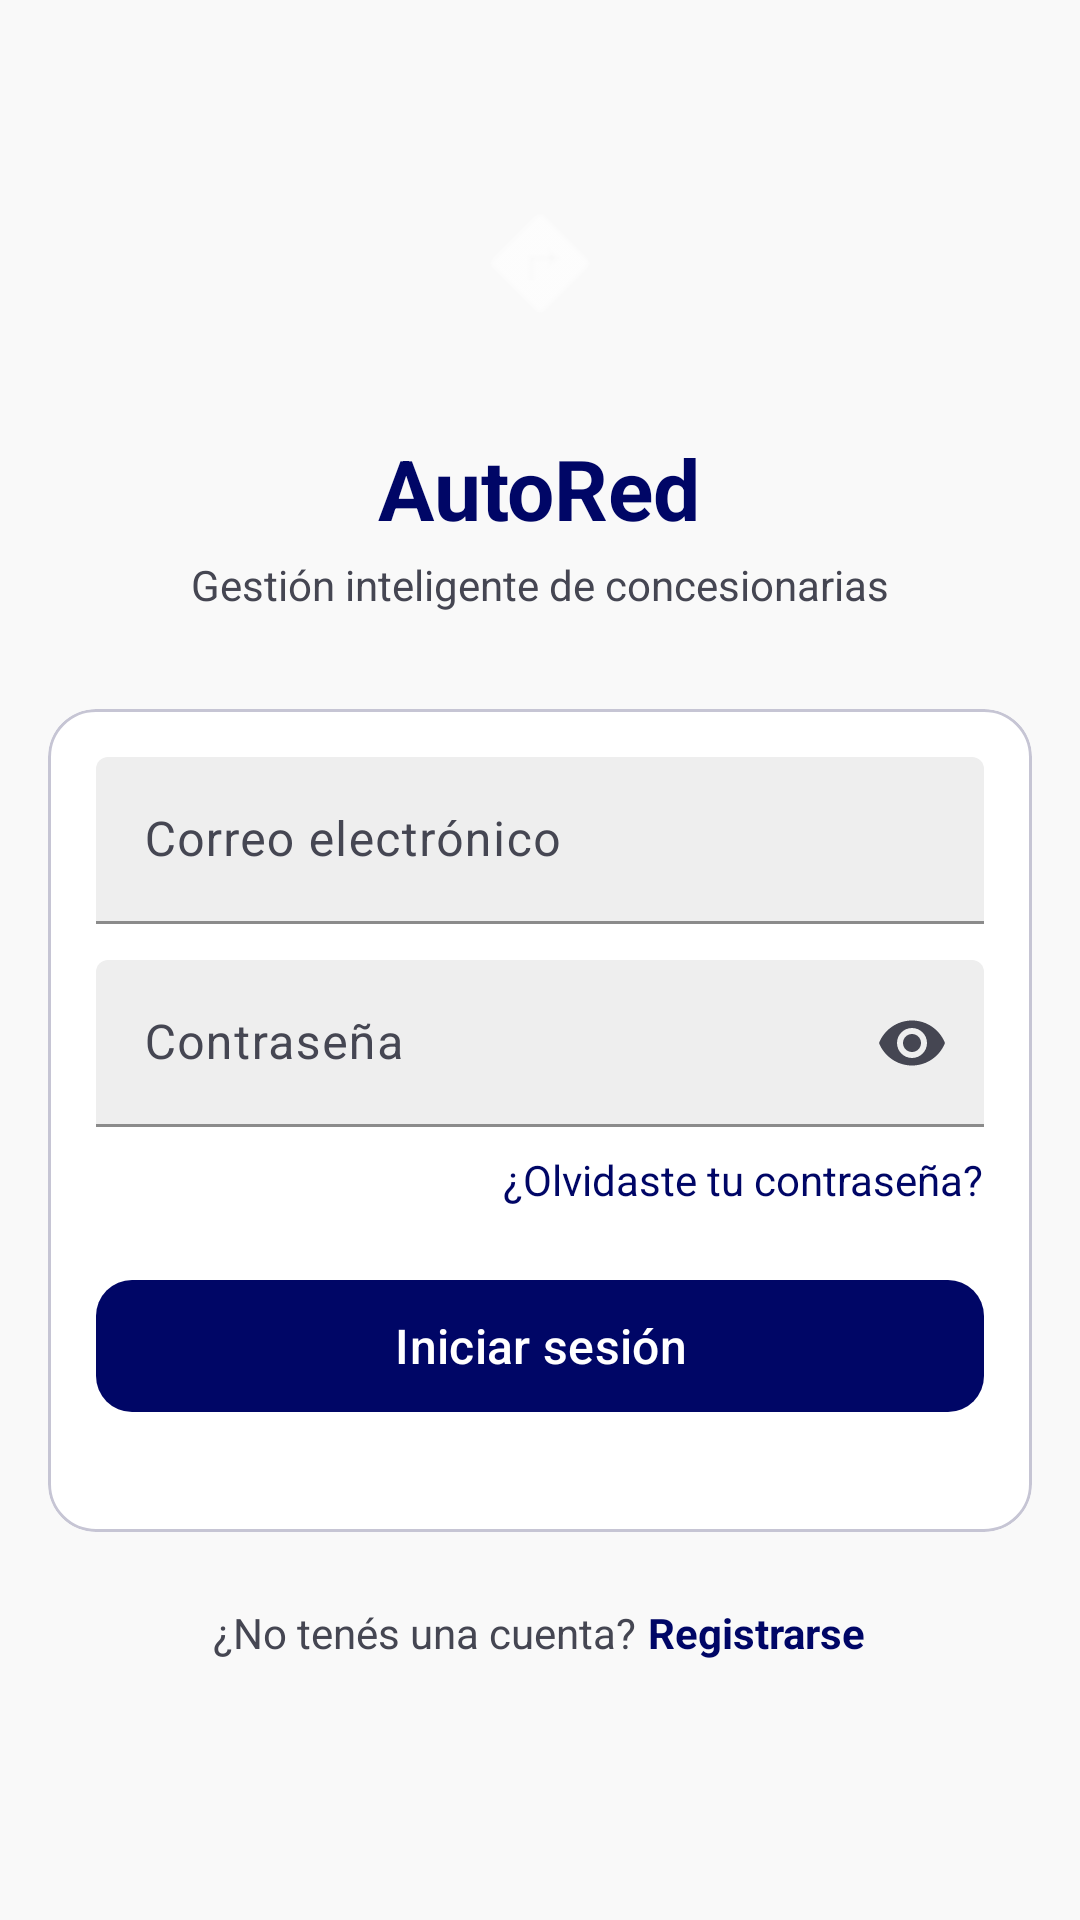

This screen was rendered from an Android layout file. Write that file and the resources it references.
<!-- AndroidManifest.xml: application theme Theme.AutoRed -->
<!-- res/layout/activity_login.xml -->
<?xml version="1.0" encoding="utf-8"?>
<ScrollView xmlns:android="http://schemas.android.com/apk/res/android"
    xmlns:app="http://schemas.android.com/apk/res-auto"
    android:layout_width="match_parent"
    android:layout_height="match_parent"
    android:background="@color/background"
    android:fillViewport="true">

    <LinearLayout
        android:layout_width="match_parent"
        android:layout_height="wrap_content"
        android:orientation="vertical"
        android:paddingStart="16dp"
        android:paddingEnd="16dp">

        
        <LinearLayout
            android:layout_width="match_parent"
            android:layout_height="wrap_content"
            android:orientation="vertical"
            android:gravity="center"
            android:paddingTop="48dp"
            android:paddingBottom="32dp">

            <ImageView
                android:layout_width="80dp"
                android:layout_height="80dp"
                android:background="@drawable/bg_logo"
                android:padding="16dp"
                android:src="@android:drawable/ic_menu_directions"
                app:tint="@color/on_primary"
                android:contentDescription="@string/app_name" />

            <TextView
                android:layout_width="wrap_content"
                android:layout_height="wrap_content"
                android:layout_marginTop="16dp"
                android:text="@string/app_name"
                android:textColor="@color/primary"
                android:textSize="28sp"
                android:textStyle="bold" />

            <TextView
                android:layout_width="wrap_content"
                android:layout_height="wrap_content"
                android:layout_marginTop="4dp"
                android:text="@string/app_tagline"
                android:textColor="@color/on_surface_variant"
                android:textSize="14sp" />

        </LinearLayout>

        
        <com.google.android.material.card.MaterialCardView
            android:layout_width="match_parent"
            android:layout_height="wrap_content"
            app:cardCornerRadius="16dp"
            app:cardElevation="0dp"
            app:cardBackgroundColor="@color/surface_container_lowest"
            app:strokeColor="@color/outline_variant"
            app:strokeWidth="1dp">

            <LinearLayout
                android:layout_width="match_parent"
                android:layout_height="wrap_content"
                android:orientation="vertical"
                android:padding="16dp">

                
                <com.google.android.material.textfield.TextInputLayout
                    android:id="@+id/tilEmail"
                    style="@style/Widget.Material3.TextInputLayout.FilledBox"
                    android:layout_width="match_parent"
                    android:layout_height="wrap_content"
                    android:hint="@string/label_email"
                    app:hintTextColor="@color/primary"
                    app:boxStrokeColor="@color/primary"
                    app:boxBackgroundColor="@color/surface_container">

                    <com.google.android.material.textfield.TextInputEditText
                        android:id="@+id/etEmail"
                        android:layout_width="match_parent"
                        android:layout_height="wrap_content"
                        android:inputType="textEmailAddress"
                        android:autofillHints="emailAddress" />

                </com.google.android.material.textfield.TextInputLayout>

                
                <com.google.android.material.textfield.TextInputLayout
                    android:id="@+id/tilPassword"
                    style="@style/Widget.Material3.TextInputLayout.FilledBox"
                    android:layout_width="match_parent"
                    android:layout_height="wrap_content"
                    android:layout_marginTop="12dp"
                    android:hint="@string/label_password"
                    app:hintTextColor="@color/primary"
                    app:boxStrokeColor="@color/primary"
                    app:boxBackgroundColor="@color/surface_container"
                    app:endIconMode="password_toggle">

                    <com.google.android.material.textfield.TextInputEditText
                        android:id="@+id/etPassword"
                        android:layout_width="match_parent"
                        android:layout_height="wrap_content"
                        android:inputType="textPassword"
                        android:autofillHints="password" />

                </com.google.android.material.textfield.TextInputLayout>

                
                <TextView
                    android:id="@+id/tvForgotPassword"
                    android:layout_width="wrap_content"
                    android:layout_height="wrap_content"
                    android:layout_gravity="end"
                    android:layout_marginTop="8dp"
                    android:text="@string/forgot_password"
                    android:textColor="@color/primary"
                    android:textSize="14sp"
                    android:clickable="true"
                    android:focusable="true" />

                
                <com.google.android.material.button.MaterialButton
                    android:id="@+id/btnLogin"
                    android:layout_width="match_parent"
                    android:layout_height="52dp"
                    android:layout_marginTop="20dp"
                    android:text="@string/btn_login"
                    android:textColor="@color/on_primary"
                    android:textSize="16sp"
                    app:backgroundTint="@color/primary"
                    app:cornerRadius="12dp" />

                
                <LinearLayout
                    android:layout_width="match_parent"
                    android:layout_height="wrap_content"
                    android:orientation="horizontal"
                    android:gravity="center_vertical"
                    android:layout_marginTop="20dp">


                </LinearLayout>

            </LinearLayout>

        </com.google.android.material.card.MaterialCardView>

        
        <LinearLayout
            android:layout_width="match_parent"
            android:layout_height="wrap_content"
            android:orientation="horizontal"
            android:gravity="center"
            android:layout_marginTop="24dp"
            android:layout_marginBottom="24dp">

            <TextView
                android:layout_width="wrap_content"
                android:layout_height="wrap_content"
                android:text="@string/no_account"
                android:textColor="@color/on_surface_variant"
                android:textSize="14sp" />

            <TextView
                android:id="@+id/tvGoToRegister"
                android:layout_width="wrap_content"
                android:layout_height="wrap_content"
                android:layout_marginStart="4dp"
                android:text="@string/btn_register"
                android:textColor="@color/primary"
                android:textStyle="bold"
                android:textSize="14sp"
                android:clickable="true"
                android:focusable="true" />

        </LinearLayout>

    </LinearLayout>

</ScrollView>
<!-- resources referenced by this layout -->
<resources>
  <color name="background">#F9F9F9</color>
  <color name="on_primary">#FFFFFF</color>
  <color name="on_surface_variant">#454652</color>
  <color name="outline_variant">#C6C5D4</color>
  <color name="primary">#000666</color>
  <color name="surface_container">#EEEEEE</color>
  <color name="surface_container_lowest">#FFFFFF</color>
  <string name="app_name">AutoRed</string>
  <string name="app_tagline">Gestión inteligente de concesionarias</string>
  <string name="btn_login">Iniciar sesión</string>
  <string name="btn_register">Registrarse</string>
  <string name="forgot_password">¿Olvidaste tu contraseña?</string>
  <string name="label_email">Correo electrónico</string>
  <string name="label_password">Contraseña</string>
  <string name="no_account">¿No tenés una cuenta?</string>
  <style name="Theme.AutoRed" parent="Theme.Material3.Light.NoActionBar">
          
          <item name="colorPrimary">@color/primary</item>
          <item name="colorOnPrimary">@color/on_primary</item>
          <item name="colorPrimaryContainer">@color/primary_container</item>
          <item name="colorOnPrimaryContainer">@color/on_primary_container</item>
  
          
          <item name="colorSecondary">@color/secondary</item>
          <item name="colorOnSecondary">@color/on_secondary</item>
          <item name="colorSecondaryContainer">@color/secondary_container</item>
          <item name="colorOnSecondaryContainer">@color/on_secondary_container</item>
  
          
          <item name="colorTertiary">@color/tertiary</item>
          <item name="colorOnTertiary">@color/on_tertiary</item>
          <item name="colorTertiaryContainer">@color/tertiary_container</item>
          <item name="colorOnTertiaryContainer">@color/on_tertiary_container</item>
  
          
          <item name="colorError">@color/error</item>
          <item name="colorOnError">@color/on_error</item>
          <item name="colorErrorContainer">@color/error_container</item>
          <item name="colorOnErrorContainer">@color/on_error_container</item>
  
          
          <item name="android:colorBackground">@color/background</item>
          <item name="colorOnBackground">@color/on_background</item>
          <item name="colorSurface">@color/surface</item>
          <item name="colorOnSurface">@color/on_surface</item>
          <item name="colorOnSurfaceVariant">@color/on_surface_variant</item>
          <item name="colorSurfaceVariant">@color/surface_variant</item>
          <item name="colorOutline">@color/outline</item>
          <item name="colorOutlineVariant">@color/outline_variant</item>
  
          
          <item name="android:windowLightStatusBar">true</item>
          <item name="android:statusBarColor">@color/surface</item>
          <item name="android:navigationBarColor">@color/surface</item>
  
          <item name="android:windowTranslucentStatus">false</item>
          <item name="android:fitsSystemWindows">true</item>
      </style>
  <color name="primary_container">#1A237E</color>
  <color name="on_primary_container">#8690EE</color>
  <color name="secondary">#9E4200</color>
  <color name="on_secondary">#FFFFFF</color>
  <color name="secondary_container">#FB6D00</color>
  <color name="on_secondary_container">#562100</color>
  <color name="tertiary">#001944</color>
  <color name="on_tertiary">#FFFFFF</color>
  <color name="tertiary_container">#002C6E</color>
  <color name="on_tertiary_container">#6B95F3</color>
  <color name="error">#BA1A1A</color>
  <color name="on_error">#FFFFFF</color>
  <color name="error_container">#FFDAD6</color>
  <color name="on_error_container">#93000A</color>
  <color name="on_background">#1A1C1C</color>
  <color name="surface">#F9F9F9</color>
  <color name="on_surface">#1A1C1C</color>
  <color name="surface_variant">#E2E2E2</color>
  <color name="outline">#767683</color>
</resources>
